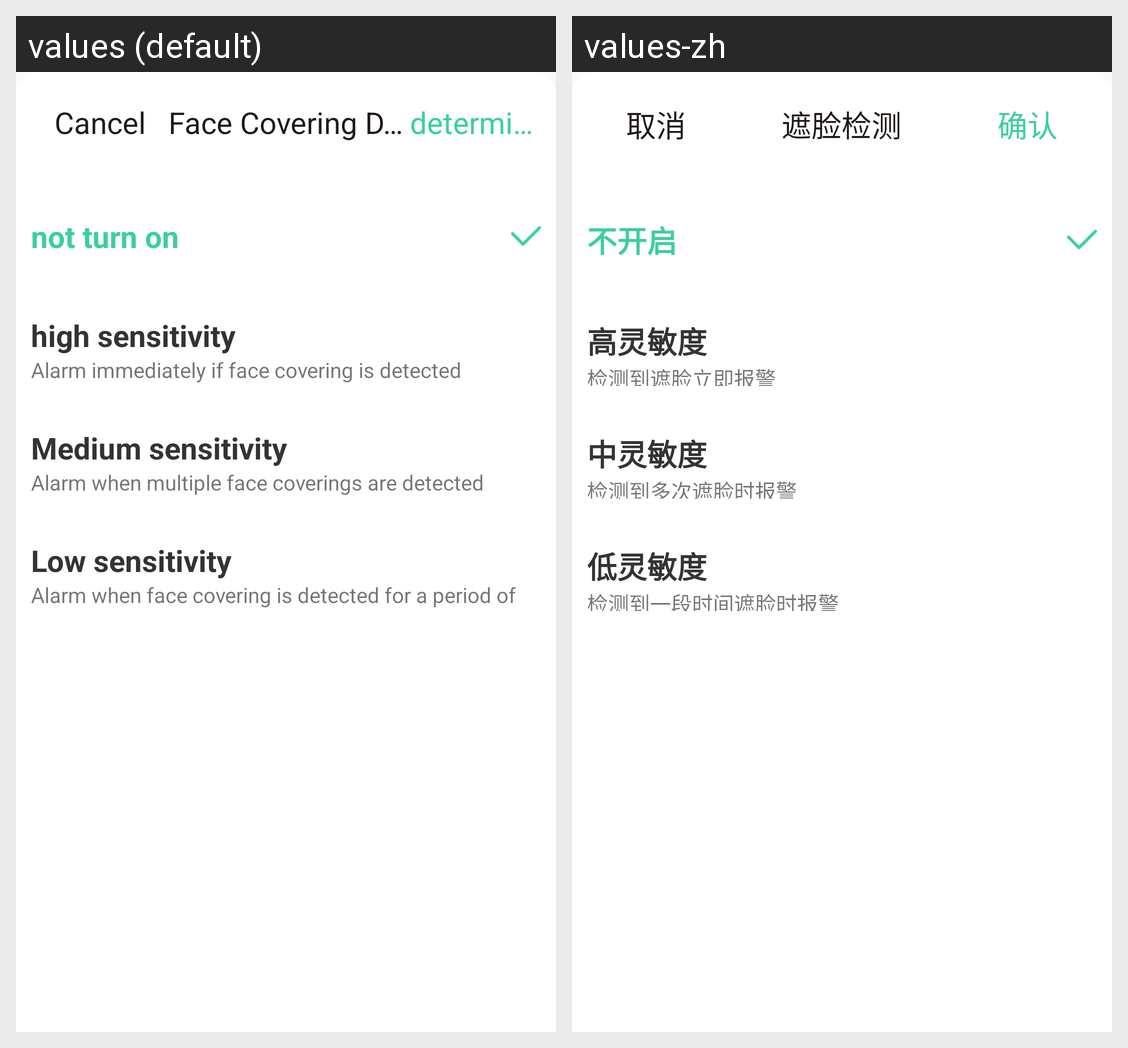

Strings drawn on this Android screen and how each of the app's shown locales translates them:
Android screen res/layout/layout_setting_sleep_monitor.xml rendered under 2 locales, left to right: values (default), values-zh. Device: Nexus 5 (rendered at 1080×1920; each locale shown at half size, 540×960, under a caption strip naming it); theme AppTheme.
Strings drawn on this screen, with the default value and each locale's value (text and hints the layout hard-codes, and strings that could not be matched under every locale, appear in the picture but are not listed):

cancel
  values: Cancel
  values-zh: 取消

string_shelter_monitor
  values: Face Covering Detection
  values-zh: 遮脸检测

yes
  values: determine
  values-zh: 确认

not_turn_on
  values: not turn on
  values-zh: 不开启

string_sensitivity_height
  values: high sensitivity
  values-zh: 高灵敏度

string_shelter_monitor_height
  values: Alarm immediately if face covering is detected
  values-zh: 检测到遮脸立即报警

string_sensitivity_mid
  values: Medium sensitivity
  values-zh: 中灵敏度

string_shelter_monitor_mid
  values: Alarm when multiple face coverings are detected
  values-zh: 检测到多次遮脸时报警

string_sensitivity_low
  values: Low sensitivity
  values-zh: 低灵敏度

string_shelter_monitor_low
  values: Alarm when face covering is detected for a period of time
  values-zh: 检测到一段时间遮脸时报警
